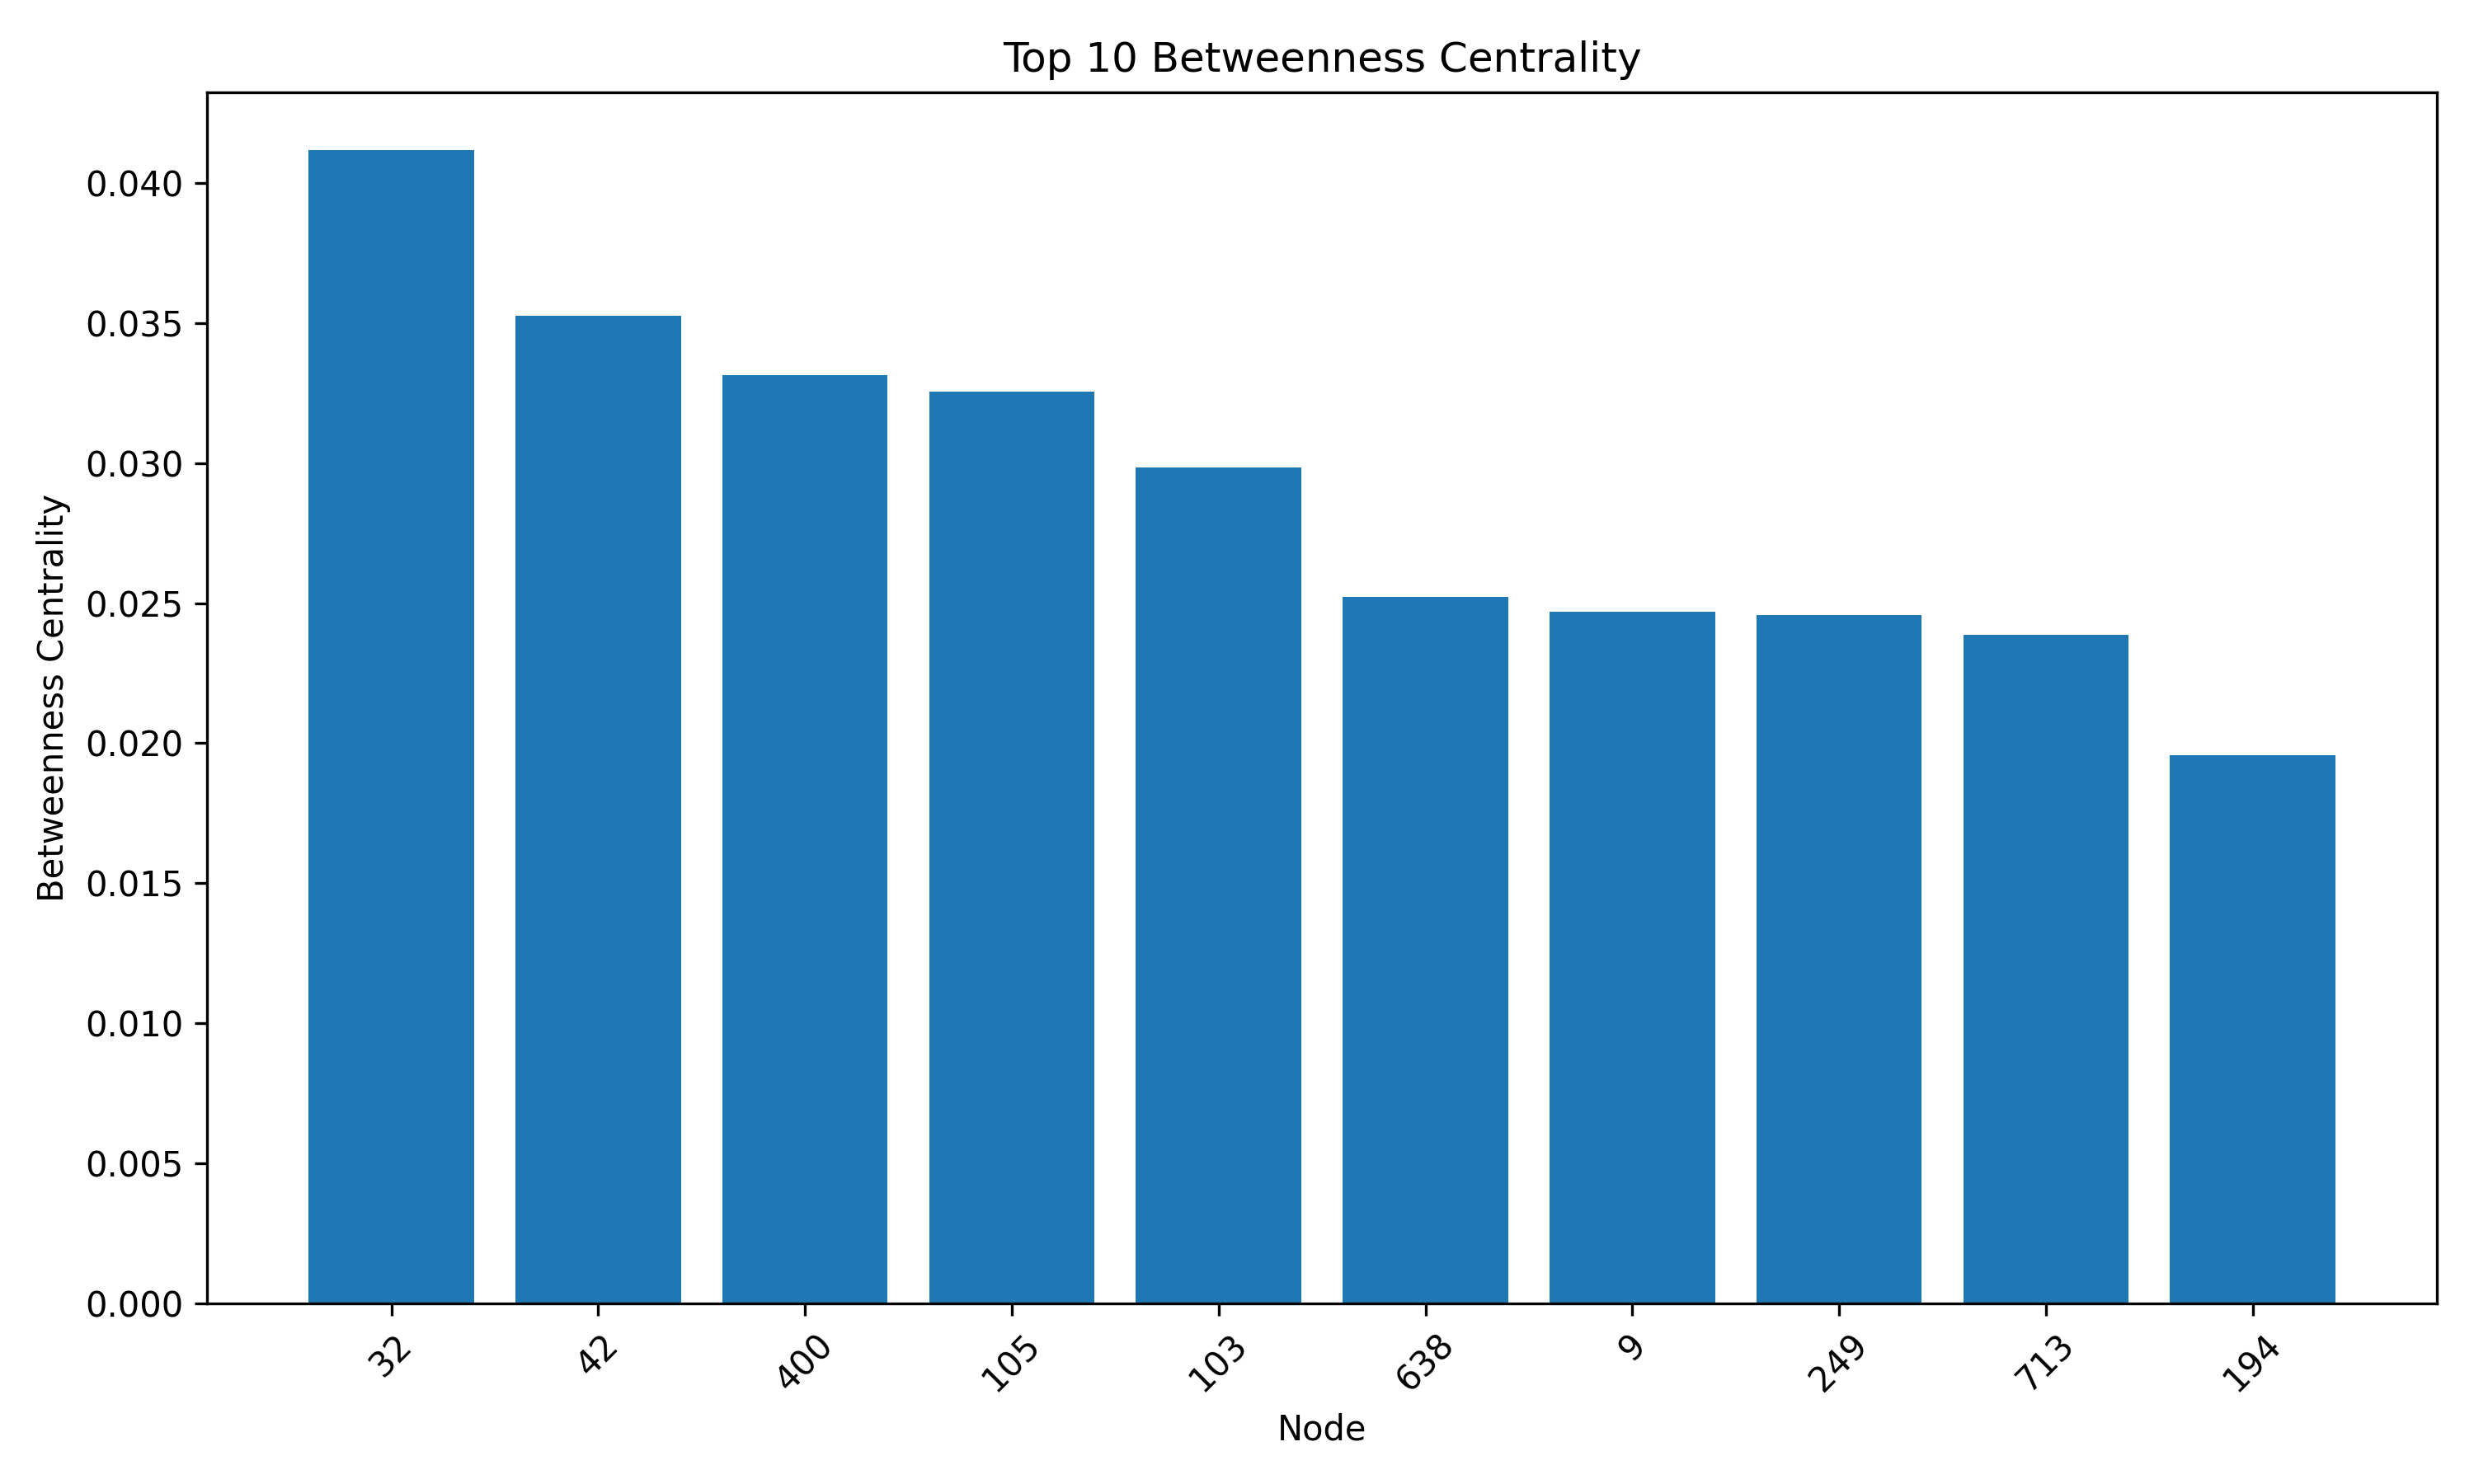

The file beside this chart, header and first rows:
node, betweenness_centrality
32, 0.04117
42, 0.03524
400, 0.03313
105, 0.03254
103, 0.02984
638, 0.02523
9, 0.02469
249, 0.02458
713, 0.02386
194, 0.01958
